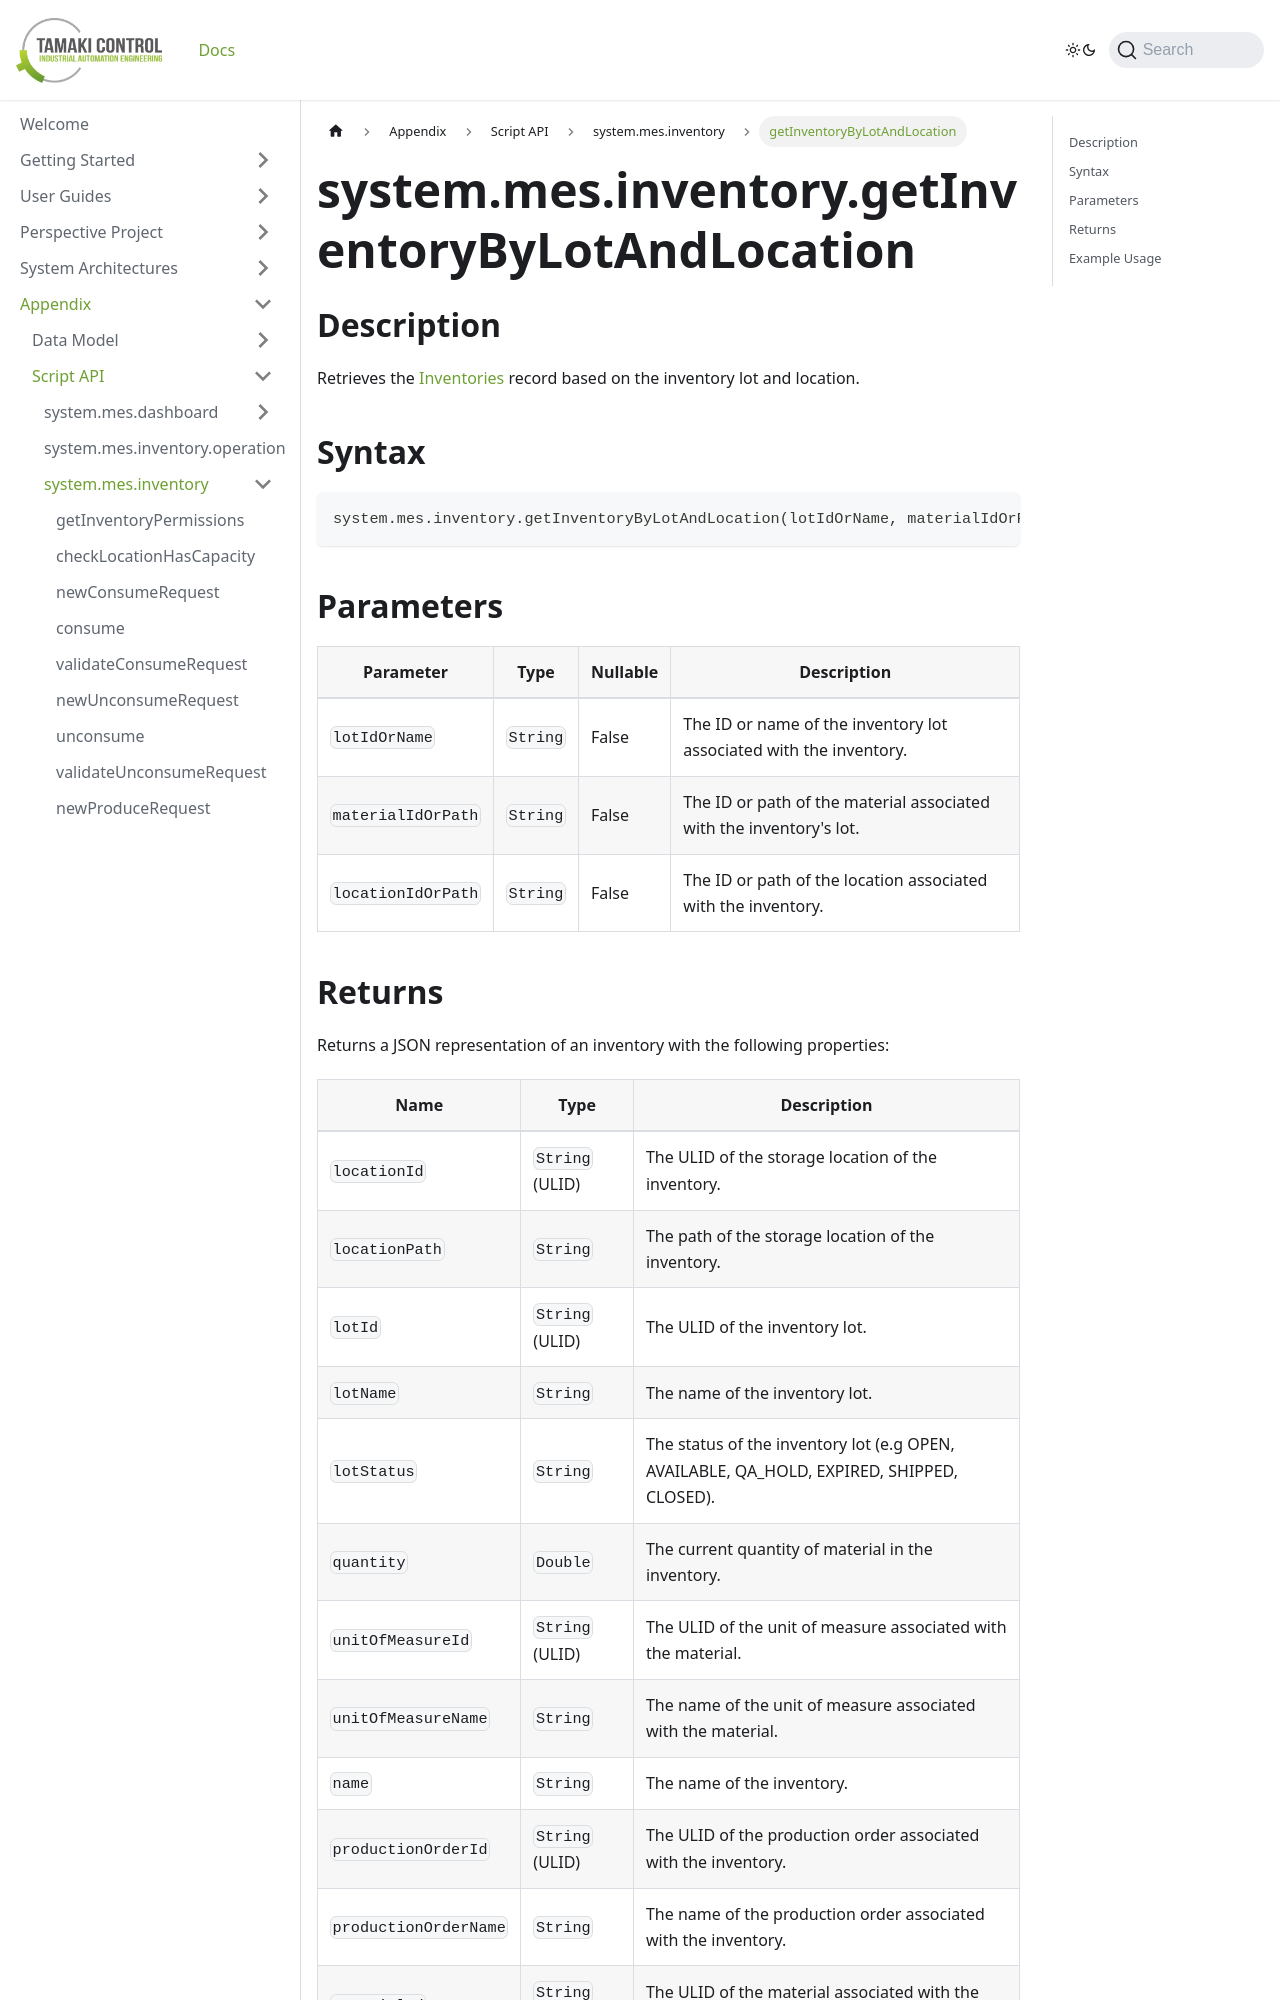

repository: TamakiControl/tamaki-mes-docs · page: docs/appendix/script-api/inventory-script-api/get-inventory-by-lot-and-location/index.html · generator: docusaurus

---
sidebar_position: 43
title: "getInventoryByLotAndLocation"
description: "Retrieves the inventory based on the inventory lot and location."
---

# system.mes.inventory.getInventoryByLotAndLocation

## Description

Retrieves the [Inventories](../../data-model/inventory-model/inventory) record based on the inventory lot and location.

## Syntax

```python
system.mes.inventory.getInventoryByLotAndLocation(lotIdOrName, materialIdOrPath, locationIdOrPath)
```

## Parameters

| Parameter          | Type     | Nullable | Description                                                         |
|--------------------|----------|----------|---------------------------------------------------------------------|
| `lotIdOrName`      | `String` | False    | The ID or name of the inventory lot associated with the inventory.  |
| `materialIdOrPath` | `String` | False    | The ID or path of the material associated with the inventory's lot. |
| `locationIdOrPath` | `String` | False    | The ID or path of the location associated with the inventory.       |
